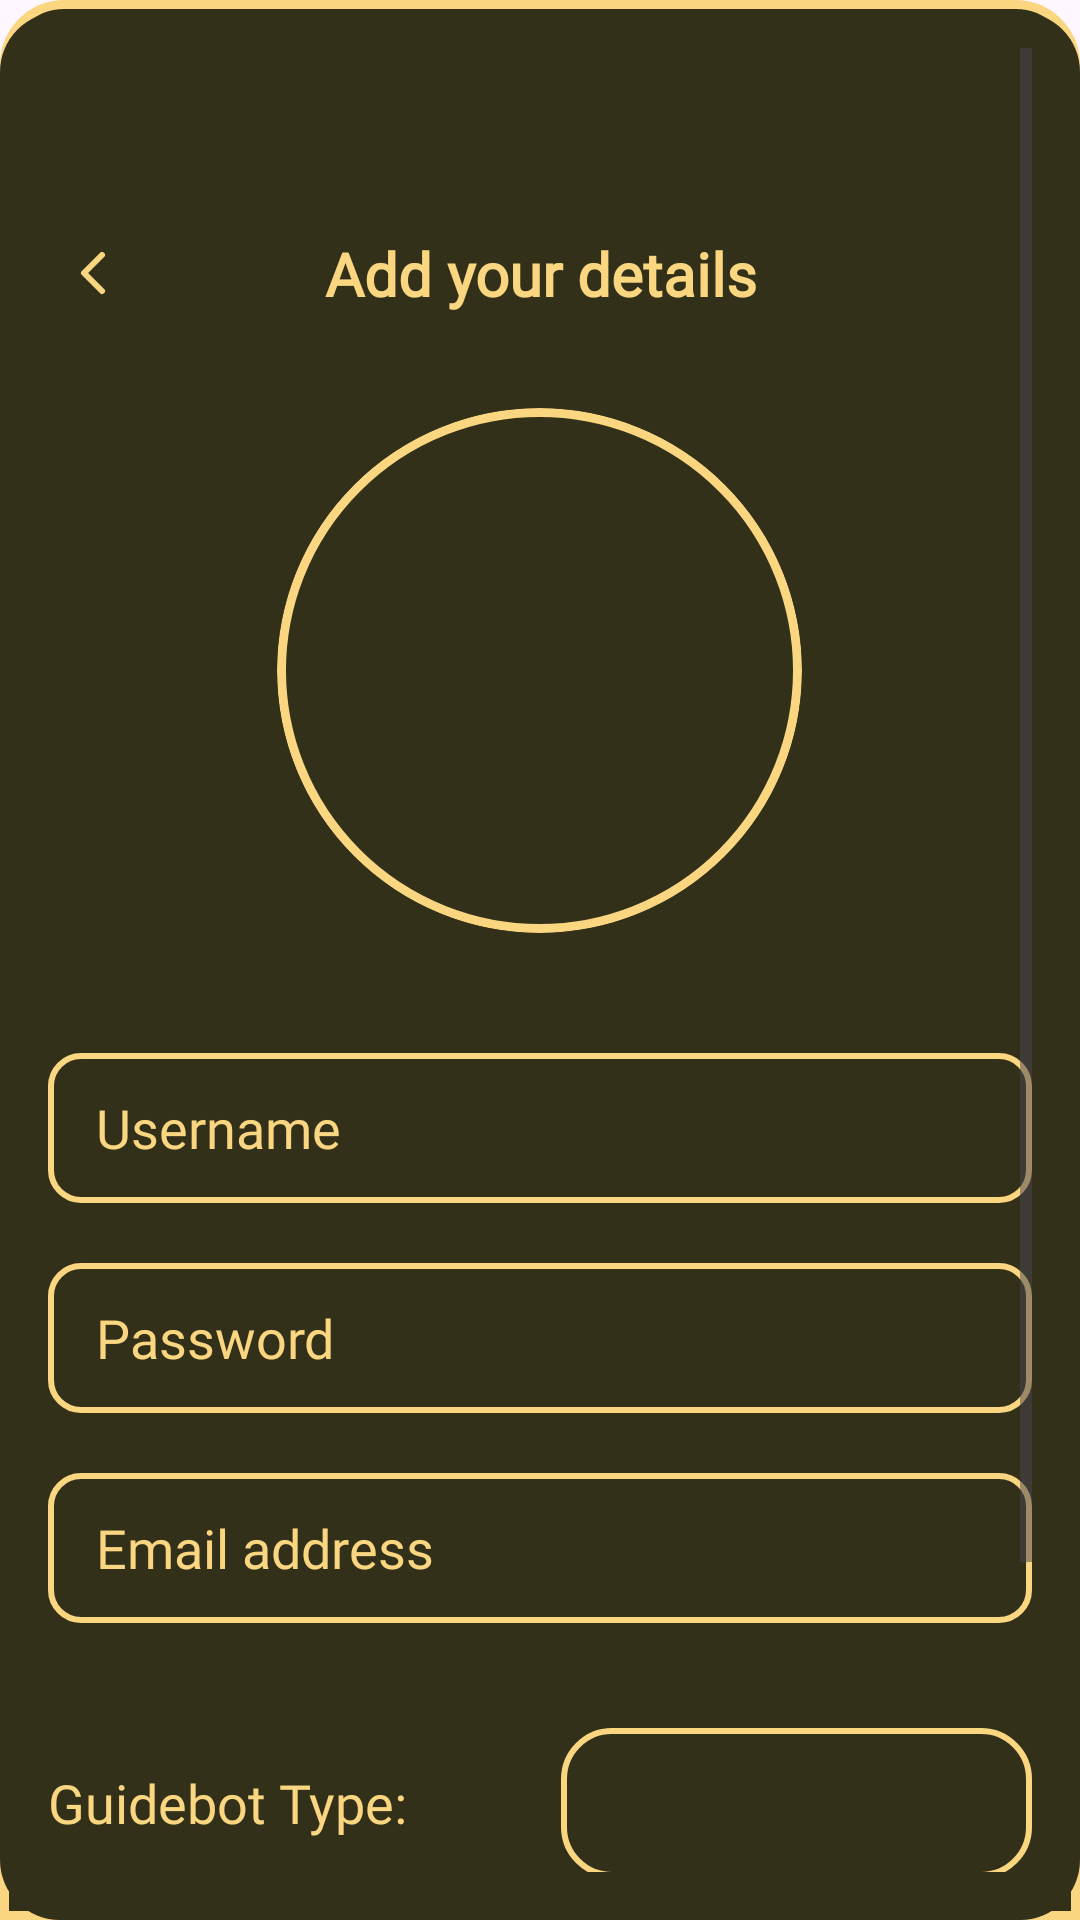

The Android layout XML behind this screen, and the referenced resources:
<!-- AndroidManifest.xml: application theme Theme.PiramidNull -->
<!-- res/layout/fragment_create_account.xml -->
<?xml version="1.0" encoding="utf-8"?>
<FrameLayout xmlns:android="http://schemas.android.com/apk/res/android"
    xmlns:tools="http://schemas.android.com/tools"
    android:layout_width="match_parent"
    android:layout_height="800dp"
    android:layout_gravity="bottom"
    android:background="@drawable/stroke_createavatar"
    tools:context=".CreateAccountFragment">

    <ScrollView xmlns:android="http://schemas.android.com/apk/res/android"
        xmlns:app="http://schemas.android.com/apk/res-auto"
        android:id="@+id/createAccountOverlay"
        android:layout_width="match_parent"
        android:layout_height="match_parent"
        android:padding="16dp"
        android:clickable="true"
        android:focusable="true">

        <LinearLayout
            android:layout_width="match_parent"
            android:layout_height="wrap_content"
            android:orientation="vertical"
            android:clickable="false"
            android:focusable="false">

            
            <androidx.constraintlayout.widget.ConstraintLayout
                android:layout_width="match_parent"
                android:layout_height="wrap_content"
                android:layout_marginBottom="30dp"
                android:layout_marginTop="60dp">

                <ImageButton
                    android:id="@+id/back_icon"
                    android:layout_width="30dp"
                    android:layout_height="30dp"
                    android:backgroundTint="@android:color/transparent"
                    android:background="@android:color/transparent"
                    android:src="@drawable/arrow_left"
                    android:clickable="true"
                    android:focusable="true"
                    app:layout_constraintStart_toStartOf="parent"
                    app:layout_constraintTop_toTopOf="parent"
                    app:layout_constraintBottom_toBottomOf="parent" />

                <TextView
                    android:id="@+id/title_text"
                    android:layout_width="wrap_content"
                    android:layout_height="wrap_content"
                    android:text="Add your details"
                    android:fontFamily="@font/poppins_semibold"
                    android:textColor="@color/sand"
                    android:textSize="20sp"
                    android:textStyle="bold"
                    android:gravity="center"
                    app:layout_constraintTop_toTopOf="parent"
                    app:layout_constraintBottom_toBottomOf="parent"
                    app:layout_constraintStart_toStartOf="parent"
                    app:layout_constraintEnd_toEndOf="parent" />
            </androidx.constraintlayout.widget.ConstraintLayout>

            
            <FrameLayout
                android:layout_width="175dp"
                android:layout_height="175dp"
                android:background="@drawable/avatar_strokeoval"
                android:layout_gravity="center"
                android:clipToOutline="true"
                android:outlineProvider="background"
                android:layout_marginBottom="40dp">

                <com.google.android.material.imageview.ShapeableImageView
                    android:id="@+id/detailAvatarBackground"
                    android:layout_width="match_parent"
                    android:layout_height="match_parent"
                    android:layout_margin="4dp"
                    android:scaleType="centerCrop"
                    android:clipToOutline="true"
                    android:outlineProvider="background"
                    app:shapeAppearanceOverlay="@style/CircleImageView" />

                <com.google.android.material.imageview.ShapeableImageView
                    android:id="@+id/detailAvatarImage"
                    android:layout_width="match_parent"
                    android:layout_height="match_parent"
                    android:layout_margin="4dp"
                    android:scaleType="centerInside"
                    android:clipToOutline="true"
                    android:outlineProvider="background"
                    app:shapeAppearanceOverlay="@style/CircleImageView" />
            </FrameLayout>

            
            <LinearLayout
                android:layout_width="match_parent"
                android:layout_height="wrap_content"
                android:orientation="vertical"
                android:layout_marginBottom="20dp">

                
                <EditText
                    android:id="@+id/username_input"
                    android:layout_width="match_parent"
                    android:layout_height="50dp"
                    android:hint="Username"
                    android:fontFamily="@font/poppins"
                    android:textColor="@color/sand"
                    android:textColorHint="@color/sand"
                    android:textSize="18sp"
                    android:paddingStart="16dp"
                    android:paddingEnd="16dp"
                    android:background="@drawable/input"
                    android:layout_marginBottom="20dp"
                    android:inputType="text"
                    android:maxLines="1"
                    android:clickable="true"
                    android:focusable="true" />

                
                <EditText
                    android:id="@+id/password_input"
                    android:layout_width="match_parent"
                    android:layout_height="50dp"
                    android:hint="Password"
                    android:fontFamily="@font/poppins"
                    android:textColor="@color/sand"
                    android:textColorHint="@color/sand"
                    android:textSize="18sp"
                    android:paddingStart="16dp"
                    android:paddingEnd="16dp"
                    android:background="@drawable/input"
                    android:layout_marginBottom="20dp"
                    android:inputType="textPassword"
                    android:maxLines="1"
                    android:clickable="true"
                    android:focusable="true" />

                
                <EditText
                    android:id="@+id/email_input"
                    android:layout_width="match_parent"
                    android:layout_height="50dp"
                    android:hint="Email address"
                    android:fontFamily="@font/poppins"
                    android:textColor="@color/sand"
                    android:textColorHint="@color/sand"
                    android:textSize="18sp"
                    android:paddingStart="16dp"
                    android:paddingEnd="16dp"
                    android:background="@drawable/input"
                    android:layout_marginBottom="20dp"
                    android:inputType="textEmailAddress"
                    android:maxLines="1"
                    android:clickable="true"
                    android:focusable="true" />

                
                <LinearLayout
                    android:layout_width="match_parent"
                    android:layout_height="wrap_content"
                    android:orientation="horizontal"
                    android:gravity="center_vertical"
                    android:layout_marginTop="15dp"
                    android:layout_marginBottom="20dp">

                    <TextView
                        android:layout_width="wrap_content"
                        android:layout_height="wrap_content"
                        android:text="Guidebot Type:"
                        android:textSize="18sp"
                        android:paddingEnd="51dp"
                        android:textColor="@color/sand"
                        android:fontFamily="@font/poppins" />

                    <Spinner
                        android:id="@+id/genderSpinner"
                        android:layout_width="wrap_content"
                        android:layout_height="50dp"
                        android:layout_weight="1"
                        android:popupBackground="@drawable/spinner_bg"
                        android:background="@drawable/spinner_dropdownbackground"
                        android:paddingStart="10sp"/>
                </LinearLayout>

                
                <Button
                    android:id="@+id/createaccount_button"
                    android:layout_width="match_parent"
                    android:layout_height="55dp"
                    android:layout_marginTop="50dp"
                    android:text="CREATE ACCOUNT"
                    android:fontFamily="@font/poppins_medium"
                    android:textColor="@color/black"
                    android:textSize="18sp"
                    android:textStyle="bold"
                    android:background="@drawable/btn_selected"
                    android:clickable="true"
                    android:focusable="true"
                    android:enabled="true" />
            </LinearLayout>
        </LinearLayout>
    </ScrollView>

</FrameLayout>
<!-- resources referenced by this layout -->
<resources>
  <color name="black">#FF000000</color>
  <color name="sand">#FAD681</color>
  <!-- drawable arrow_left (drawable) -->
  <vector xmlns:android="http://schemas.android.com/apk/res/android"
      android:width="24dp"
      android:height="24dp"
      android:viewportWidth="24"
      android:viewportHeight="24">
    <path
        android:pathData="m15,18 l-6,-6 6,-6"
        android:strokeLineJoin="round"
        android:strokeWidth="2"
        android:fillColor="#00000000"
        android:strokeColor="#FAD681"
        android:strokeLineCap="round"/>
  </vector>
  <!-- drawable avatar_strokeoval (drawable) -->
  <?xml version="1.0" encoding="utf-8"?>
  <shape xmlns:android="http://schemas.android.com/apk/res/android"
      android:shape="oval">
      <solid android:color="@android:color/transparent" />
      <stroke android:width="3dp" android:color="@color/sand" />
  </shape>
  <!-- drawable btn_selected (drawable) -->
  <?xml version="1.0" encoding="utf-8"?>
  <selector xmlns:android="http://schemas.android.com/apk/res/android">
  <item>
      <shape xmlns:android="http://schemas.android.com/apk/res/android"
          android:shape="rectangle">
          <solid android:color="@color/sand" />
          <corners android:radius="24dp" />
      </shape>
  </item>
  </selector>
  <!-- drawable input (drawable) -->
  <?xml version="1.0" encoding="utf-8"?>
  <selector xmlns:android="http://schemas.android.com/apk/res/android">
      <item>
          <shape android:shape="rectangle">
              <solid android:color="@android:color/transparent"/>
              <stroke android:color="@color/sand" android:width="2dp" />
              <corners android:radius="10dp"/>
          </shape>
      </item>
  </selector>
  <!-- drawable spinner_bg (drawable) -->
  <selector xmlns:android="http://schemas.android.com/apk/res/android">
      <item>
          <shape android:shape="rectangle">
              <solid android:color="@color/light_bg"/>
              <corners android:radius="24dp" />
              <stroke android:color="@color/sand" android:width="2dp"/>
              <padding
                  android:left="10dp"
                  android:top="10dp"
                  android:right="10dp"
                  android:bottom="10dp" />
          </shape>
      </item>
  </selector>
  <!-- drawable spinner_dropdownbackground (drawable) -->
  <?xml version="1.0" encoding="utf-8"?>
  <selector xmlns:android="http://schemas.android.com/apk/res/android">
      <item>
      <shape android:shape="rectangle">
          <solid android:color="@android:color/transparent"/>
          <stroke android:width="2dp" android:color="@color/sand"></stroke>
          <corners android:radius="16dp"/>
      </shape>
      </item>
  </selector>
  <style name="Theme.PiramidNull" parent="Base.Theme.PiramidNull" />
  <color name="light_bg">#33301A</color>
  <style name="Base.Theme.PiramidNull" parent="Theme.Material3.DayNight.NoActionBar">
          
          <item name="colorPrimary">@color/sand</item> 
          <item name="colorPrimaryContainer">@color/dark_gold</item>
          <item name="colorOnPrimary">@color/black</item>
  
          
          <item name="materialButtonStyle">@style/CustomMaterialButton</item>
      </style>
  <color name="dark_gold">#BF8B41</color>
  <style name="CustomMaterialButton" parent="Widget.Material3.Button">
          <item name="android:background">@drawable/btn_selected</item>
          <item name="backgroundTint">@null</item> 
          <item name="android:textColor">@color/black</item>
      </style>
</resources>
